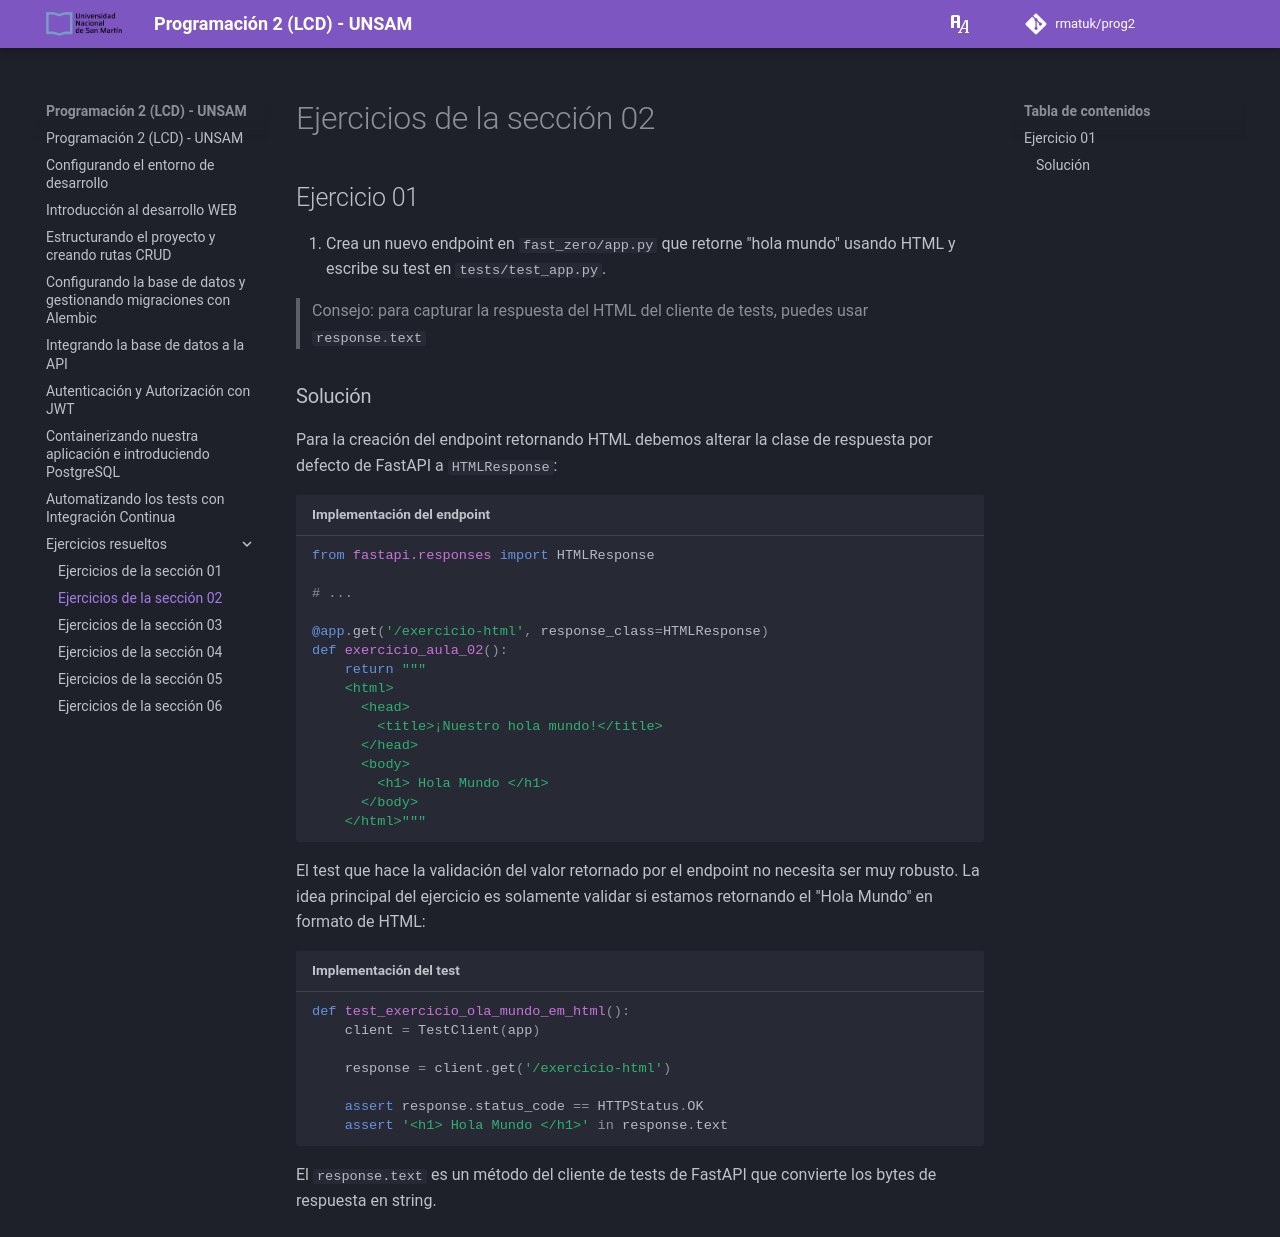

repository: rmatuk/prog2 · page: ejercicios_resueltos/aula_02/index.html · generator: mkdocs

# Ejercicios de la sección 02

## Ejercicio 01

1. Crea un nuevo endpoint en `fast_zero/app.py` que retorne "hola mundo" usando HTML y escribe su test en `tests/test_app.py`.

> Consejo: para capturar la respuesta del HTML del cliente de tests, puedes usar `#!python response.text`


### Solución

Para la creación del endpoint retornando HTML debemos alterar la clase de respuesta por defecto de FastAPI a `HTMLResponse`:

```python title="Implementación del endpoint"
from fastapi.responses import HTMLResponse

# ...

@app.get('/exercicio-html', response_class=HTMLResponse)
def exercicio_aula_02():
    return """
    <html>
      <head>
        <title>¡Nuestro hola mundo!</title>
      </head>
      <body>
        <h1> Hola Mundo </h1>
      </body>
    </html>"""
```

El test que hace la validación del valor retornado por el endpoint no necesita ser muy robusto. La idea principal del ejercicio es solamente validar si estamos retornando el "Hola Mundo" en formato de HTML:

```python title="Implementación del test"
def test_exercicio_ola_mundo_em_html():
    client = TestClient(app)

    response = client.get('/exercicio-html')

    assert response.status_code == HTTPStatus.OK
    assert '<h1> Hola Mundo </h1>' in response.text
```

El `response.text` es un método del cliente de tests de FastAPI que convierte los bytes de respuesta en string.
